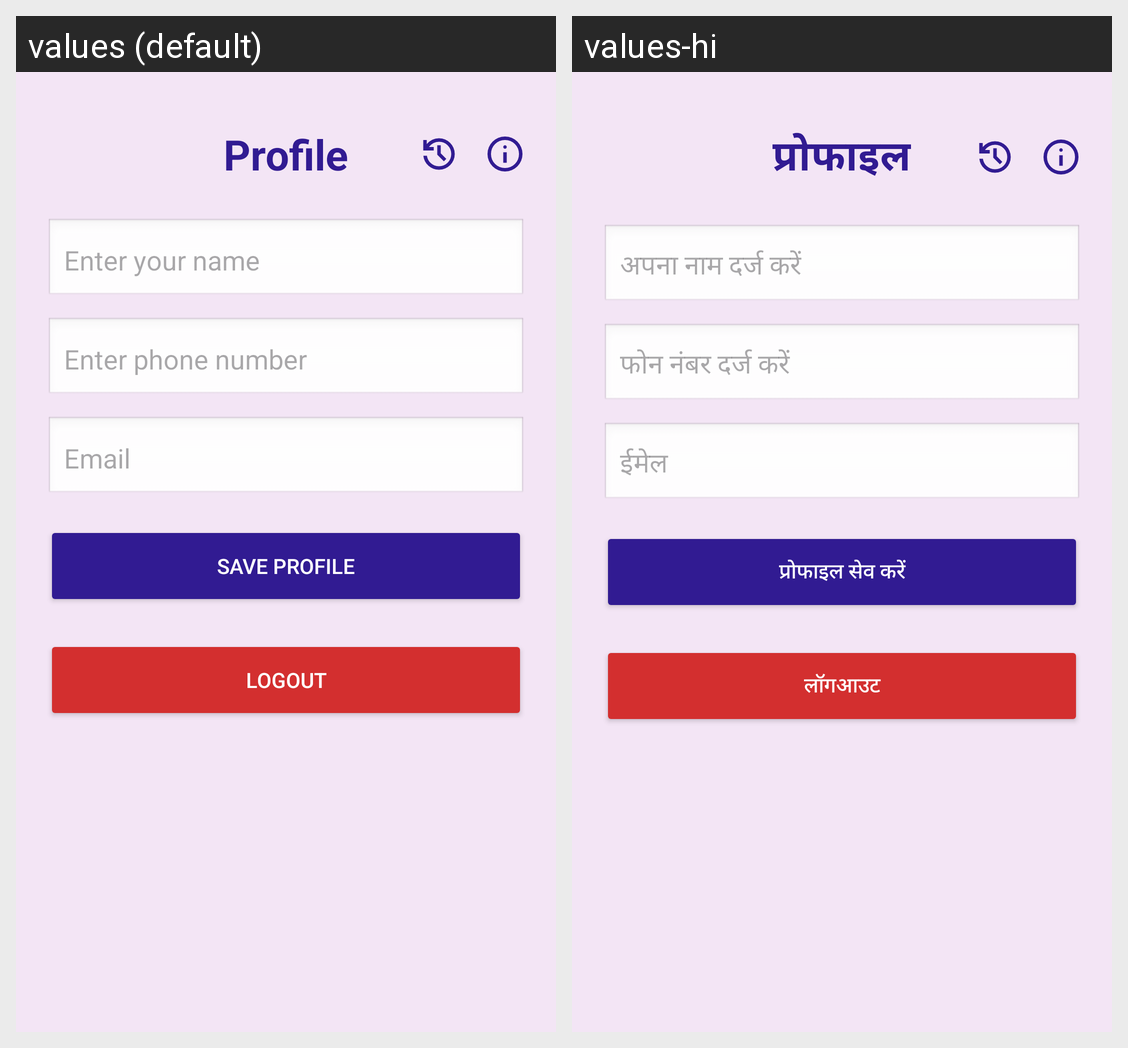

Here is an Android app screen in its default locale and in the app's own translations. Write out the translated-string differences for the strings that appear on this screen.
Android screen res/layout/activity_profile.xml rendered under 2 locales, left to right: values (default), values-hi. Device: Nexus 5 (rendered at 1080×1920; each locale shown at half size, 540×960, under a caption strip naming it); theme Theme.NariRakshak.
Strings drawn on this screen, with the default value and each locale's value (text and hints the layout hard-codes, and strings that could not be matched under every locale, appear in the picture but are not listed):

btn_profile
  values: Profile
  values-hi: प्रोफाइल

profile_hint_name
  values: Enter your name
  values-hi: अपना नाम दर्ज करें

profile_hint_phone
  values: Enter phone number
  values-hi: फोन नंबर दर्ज करें

profile_hint_email
  values: Email
  values-hi: ईमेल

profile_save
  values: Save Profile
  values-hi: प्रोफाइल सेव करें

profile_logout
  values: Logout
  values-hi: लॉगआउट
